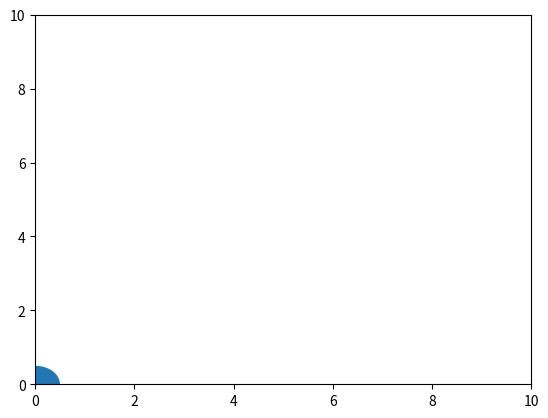

This chart was generated by the following Python code:
import matplotlib.pyplot as plt
import matplotlib.animation as animation

fig, ax = plt.subplots()
circle = plt.Circle((0, 0), 0.5)
ax.add_patch(circle)
ax.set_xlim(0, 10)
ax.set_ylim(0, 10)

def move(i):
    circle.center = (i/2, 5)
    return circle,

ani = animation.FuncAnimation(fig, move, frames=20, interval=100)
plt.show()
